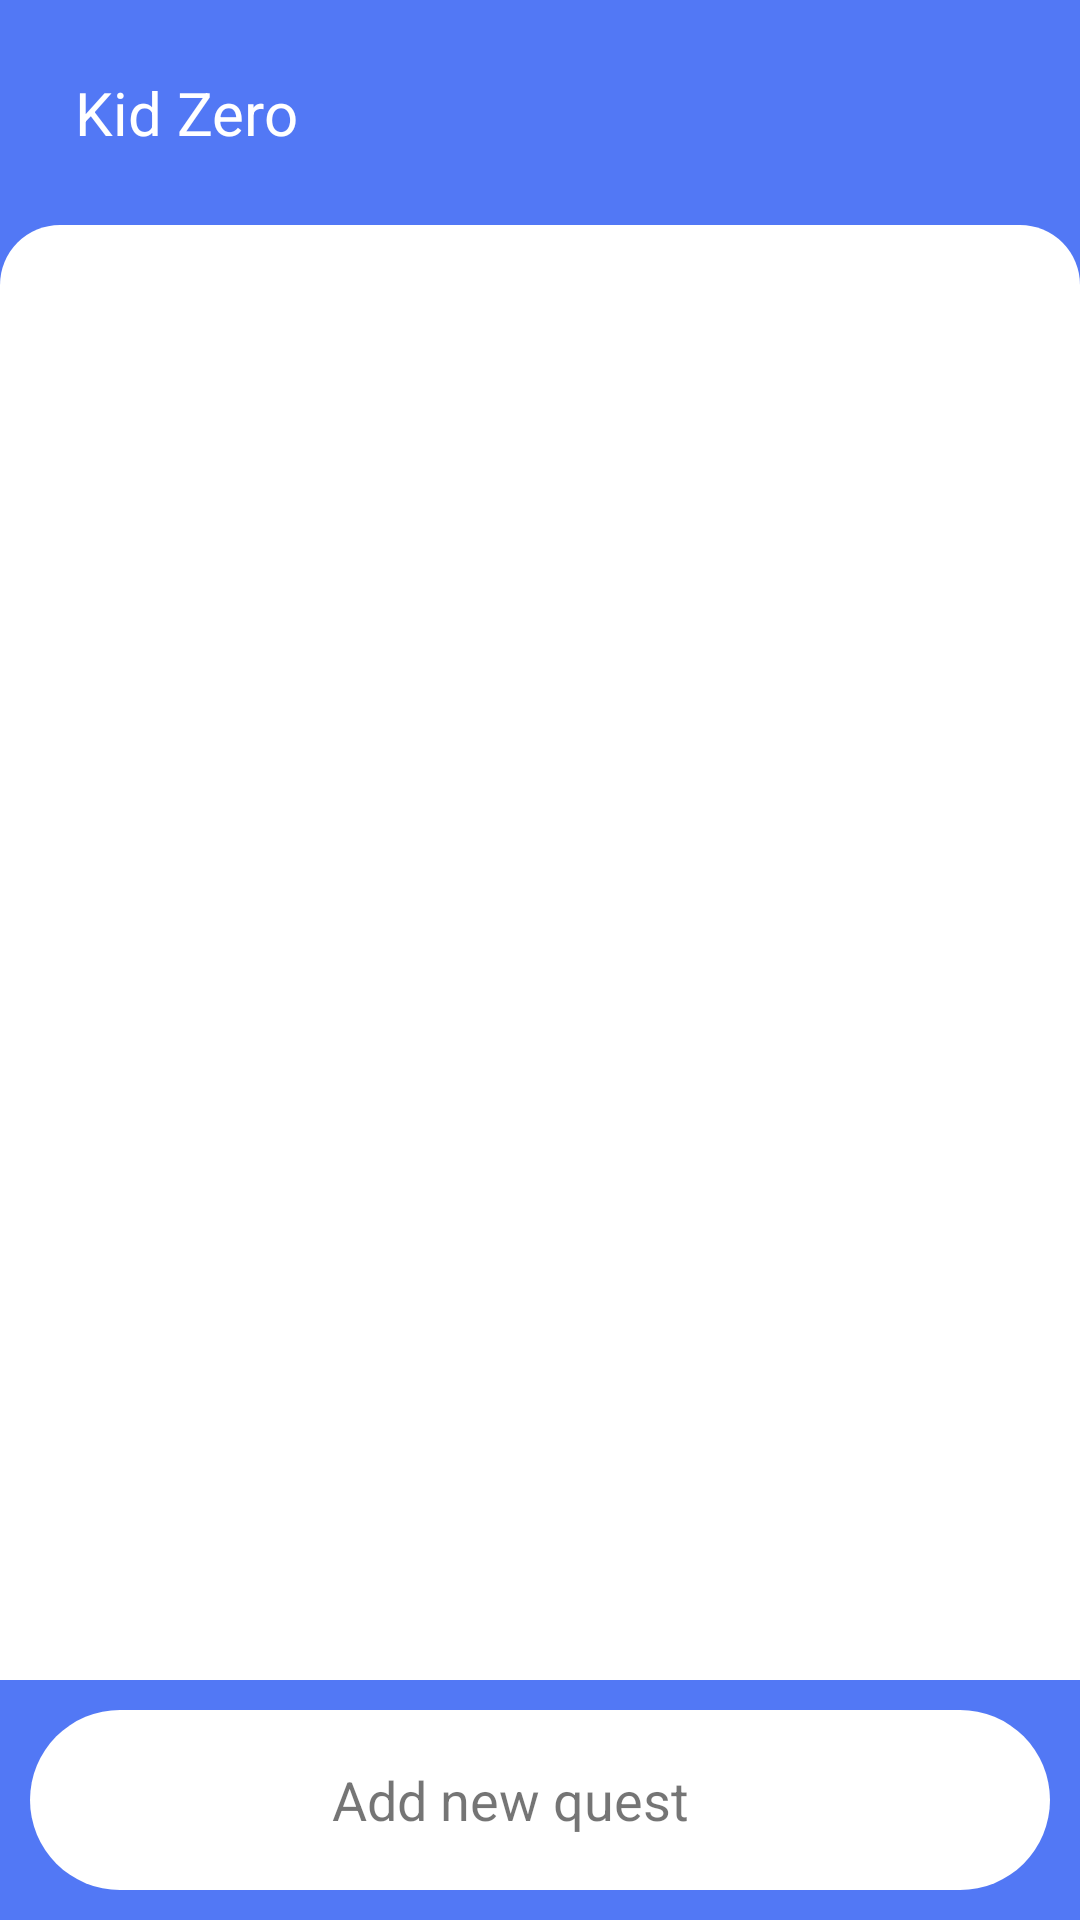

Layout XML and referenced resources for this Android screen:
<!-- AndroidManifest.xml: application theme Theme.KidZero -->
<!-- res/layout/fragment_parent_quest_list.xml -->
<?xml version="1.0" encoding="utf-8"?>
<LinearLayout xmlns:android="http://schemas.android.com/apk/res/android"
    xmlns:app="http://schemas.android.com/apk/res-auto"
    android:background="@color/light_purple"
    xmlns:tools="http://schemas.android.com/tools"
    android:layout_width="match_parent"
    android:layout_height="match_parent"
    android:orientation="vertical">

    <include layout="@layout/appbar"></include>

    <LinearLayout

        android:background="@drawable/white_up_corner_bg"
        android:orientation="vertical"
        android:layout_width="match_parent"
        android:layout_height="match_parent">

        <androidx.recyclerview.widget.RecyclerView
            android:id="@+id/questRecyclerView"
            android:layout_width="match_parent"
            android:layout_height="match_parent"
            android:layout_weight="0.0001"
            tools:listitem="@layout/rc_quest_item"/>
        <LinearLayout
            android:background="@color/light_purple"
            android:layout_width="match_parent"
            android:layout_height="wrap_content">
            <LinearLayout
                android:id="@+id/openNewQuestFrag"
                android:clickable="true"
                android:orientation="horizontal"
                android:layout_margin="10sp"
                android:background="@drawable/white_cornered_button"
                android:layout_width="match_parent"
                android:layout_height="wrap_content">
                <TextView
                    android:layout_marginRight="20sp"
                    android:layout_width="match_parent"
                    android:layout_height="60sp"
                    android:gravity="center"
                    android:text="Add new quest"
                    android:textSize="18sp"></TextView>
            </LinearLayout>
        </LinearLayout>
    </LinearLayout>
</LinearLayout>
<!-- res/layout/appbar.xml (included above) -->
<androidx.appcompat.widget.Toolbar
    xmlns:android="http://schemas.android.com/apk/res/android"
    android:layout_width="match_parent"
    android:layout_height="75sp">
    <ImageView
        android:visibility="gone"
        android:id="@+id/appBarIconImageView"
        android:layout_marginLeft="25sp"
        android:src="@mipmap/left_arrow"
        android:layout_width="30sp"
        android:layout_height="match_parent"></ImageView>

    <TextView
        android:id="@+id/appBarTextView"
        android:layout_marginLeft="25sp"
        android:textSize="20sp"
        android:gravity="center"
        android:textColor="@color/white"
        android:text="@string/app_name"
        android:layout_width="wrap_content"
        android:layout_height="match_parent"></TextView>
</androidx.appcompat.widget.Toolbar>
<!-- res/layout/rc_quest_item.xml (included above) -->
<?xml version="1.0" encoding="utf-8"?>
<LinearLayout xmlns:android="http://schemas.android.com/apk/res/android"
    android:background="@drawable/content_border"
    android:layout_marginHorizontal="15sp"
    android:layout_marginVertical="15sp"
    android:orientation="vertical"
    android:gravity="center|left"
    android:layout_width="match_parent"
    android:layout_height="wrap_content"
    xmlns:app="http://schemas.android.com/apk/res-auto">

    <LinearLayout
        android:gravity="center"
        android:orientation="horizontal"
        android:layout_width="match_parent"
        android:layout_height="match_parent">
        <ImageView
            android:layout_margin="20sp"
            android:layout_width="60sp"
            android:layout_height="60sp"
            android:src="@mipmap/quest" />

        <TextView
            android:layout_marginVertical="20sp"
            android:id="@+id/questText_EditText"
            android:textSize="18sp"
            android:text="Your quest is go to shop, and buy new apple's for tomorrow. But you teacher not eating apple's, yuu need buy any food for your teacher. "
            android:layout_marginRight="20sp"
            android:layout_width="match_parent"
            android:layout_height="wrap_content"></TextView>
    </LinearLayout>

    <LinearLayout
        android:layout_marginHorizontal="20sp"
        android:layout_marginBottom="20sp"
        android:layout_width="match_parent"
        android:layout_height="match_parent">
        <ImageView
            android:layout_width="40sp"
            android:layout_height="40sp"
            android:src="@mipmap/star" />
        <TextView
            android:id="@+id/questReward_EditText"
            android:layout_marginHorizontal="10sp"
            android:textSize="18sp"
            android:gravity="center"
            android:text="3209"
            android:layout_width="wrap_content"
            android:layout_height="match_parent"/>
    </LinearLayout>
</LinearLayout>
<!-- resources referenced by this layout -->
<resources>
  <color name="light_purple">#5278F5</color>
  <color name="white">#FFFFFFFF</color>
  <!-- drawable content_border (drawable) -->
  <ripple xmlns:android="http://schemas.android.com/apk/res/android"
      android:color="?colorControlHighlight">
  
      <item>
          <shape android:shape="rectangle">
  
              <solid android:color="@color/white" />
  
              <stroke
                  android:width="1dp"
                  android:color="#DDDDDD" />
              <corners
                  android:bottomRightRadius="20sp"
                  android:bottomLeftRadius="20sp"
                  android:topRightRadius="20sp"
                  android:topLeftRadius="20sp"></corners>
          </shape>
      </item>
  </ripple>
  <!-- drawable white_cornered_button (drawable) -->
  <ripple xmlns:android="http://schemas.android.com/apk/res/android"
      android:color="?colorControlHighlight">
  
      <item>
          <shape android:shape="rectangle">
  
              <solid android:color="@color/white" />
              <corners
                  android:bottomRightRadius="40sp"
                  android:bottomLeftRadius="40sp"
                  android:topRightRadius="40sp"
                  android:topLeftRadius="40sp"></corners>
          </shape>
      </item>
  </ripple>
  <!-- drawable white_up_corner_bg (drawable) -->
  <?xml version="1.0" encoding="utf-8"?>
  <selector xmlns:android="http://schemas.android.com/apk/res/android">
      <item>
          <shape>
              <gradient
                  android:startColor="@color/white"
                  android:endColor="@color/white" />
              <corners
                  android:topLeftRadius="20sp"
                  android:topRightRadius="20sp"/>
          </shape>
      </item>
  </selector>
  <!-- mipmap left_arrow: png bitmap (mipmap-xxhdpi, 1020 bytes) -->
  <!-- mipmap quest: png bitmap (mipmap-xxhdpi, 16121 bytes) -->
  <!-- mipmap star: png bitmap (mipmap-xxhdpi, 13475 bytes) -->
  <string name="app_name">Kid Zero</string>
  <style name="Theme.KidZero" parent="Theme.MaterialComponents.Light.NoActionBar">
          
          <item name="colorPrimaryDark" tools:targetApi="23">@color/light_purple</item>
          <item name="android:forceDarkAllowed" tools:targetApi="q">false</item>
          <item name="colorAccent">@color/light_purple</item>
          <item name="colorPrimary">@color/light_purple</item>
          <item name="colorPrimaryVariant">@color/light_purple</item>
          <item name="colorOnPrimary">@color/white</item>
          
          <item name="colorSecondary">@color/teal_200</item>
          <item name="colorSecondaryVariant">@color/teal_700</item>
          <item name="colorOnSecondary">@color/white</item>
          
  
          
      </style>
  <color name="teal_200">#FF03DAC5</color>
  <color name="teal_700">#FF018786</color>
</resources>
